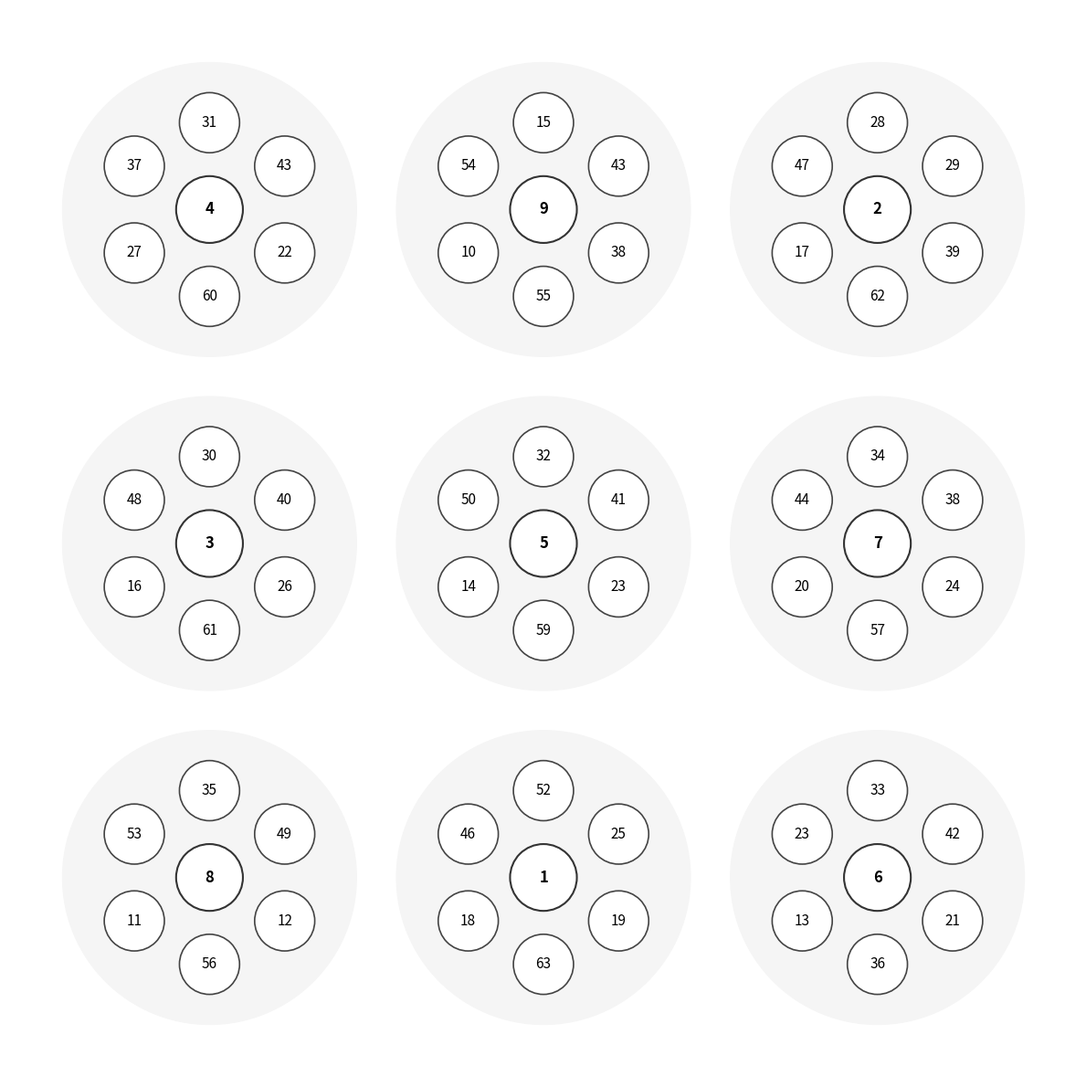

This chart was generated by the following Python code:
import matplotlib.pyplot as plt
import numpy as np

# 1. 원본 도안의 기하학적 구조를 반영한 수 배치 정의
# 'surround' 배열은 12시 방향부터 시계방향 순서로 원본 도안의 위치와 정확히 매치되도록 정렬했습니다.
groups = [
    # 첫 번째 줄
    {
        "center": 4, 
        "surround": [31, 43, 22, 60, 27, 37],  # 12시부터 시계방향 순서
        "pos": (1, 3)
    },
    {
        "center": 9, 
        "surround": [15, 43, 38, 55, 10, 54], 
        "pos": (2, 3)
    },
    {
        "center": 2, 
        "surround": [28, 29, 39, 62, 17, 47], 
        "pos": (3, 3)
    },
    
    # 두 번째 줄
    {
        "center": 3, 
        "surround": [30, 40, 26, 61, 16, 48], 
        "pos": (1, 2)
    },
    {
        "center": 5, 
        "surround": [32, 41, 23, 59, 14, 50], 
        "pos": (2, 2)
    },
    {
        "center": 7, 
        "surround": [34, 38, 24, 57, 20, 44], 
        "pos": (3, 2)
    },
    
    # 세 번째 줄
    {
        "center": 8, 
        "surround": [35, 49, 12, 56, 11, 53], 
        "pos": (1, 1)
    },
    {
        "center": 1, 
        "surround": [52, 25, 19, 63, 18, 46], 
        "pos": (2, 1)
    },
    {
        "center": 6, 
        "surround": [33, 42, 21, 36, 13, 23],  # 비어있던 자리에 누락 수 '36' 대입
        "pos": (3, 1)
    }
]

def draw_pattern():
    fig, ax = plt.subplots(figsize=(12, 12))
    ax.set_aspect('equal')
    ax.axis('off')
    
    group_spacing_x = 5.0
    group_spacing_y = 5.0
    
    for g in groups:
        cx = g["pos"][0] * group_spacing_x
        cy = g["pos"][1] * group_spacing_y
        
        # 큰 그룹 배경 원
        outer_boundary = plt.Circle((cx, cy), 2.2, color='#F5F5F5', fill=True, zorder=1)
        ax.add_patch(outer_boundary)
        
        # 1. 중앙 원
        center_val = g["center"]
        c_circle = plt.Circle((cx, cy), 0.5, color='#FFFFFF', ec='#333333', lw=1.5, zorder=3)
        ax.add_patch(c_circle)
        ax.text(cx, cy, str(center_val), fontsize=12, fontweight='bold',
                ha='center', va='center', zorder=4)
        
        # 2. 주변 6개 원 (12시 방향부터 시계방향으로 60도씩 배치)
        surround_vals = g["surround"]
        radius = 1.3
        
        for i, val in enumerate(surround_vals):
            # 12시(90도)를 시작점으로 하여 시계방향(- 방향)으로 60도씩 회전
            angle = np.deg2rad(90 - (60 * i))
            px = cx + radius * np.cos(angle)
            py = cy + radius * np.sin(angle)
            
            p_circle = plt.Circle((px, py), 0.45, color='#FFFFFF', ec='#444444', lw=1.2, zorder=3)
            ax.add_patch(p_circle)
            ax.text(px, py, str(val), fontsize=11, ha='center', va='center', zorder=4)
            
    ax.set_xlim(2, 18)
    ax.set_ylim(2, 18)
    
    plt.tight_layout()
    plt.savefig('pattern_corrected.png', dpi=300, bbox_inches='tight')
    plt.show()

if __name__ == "__main__":
    draw_pattern()
